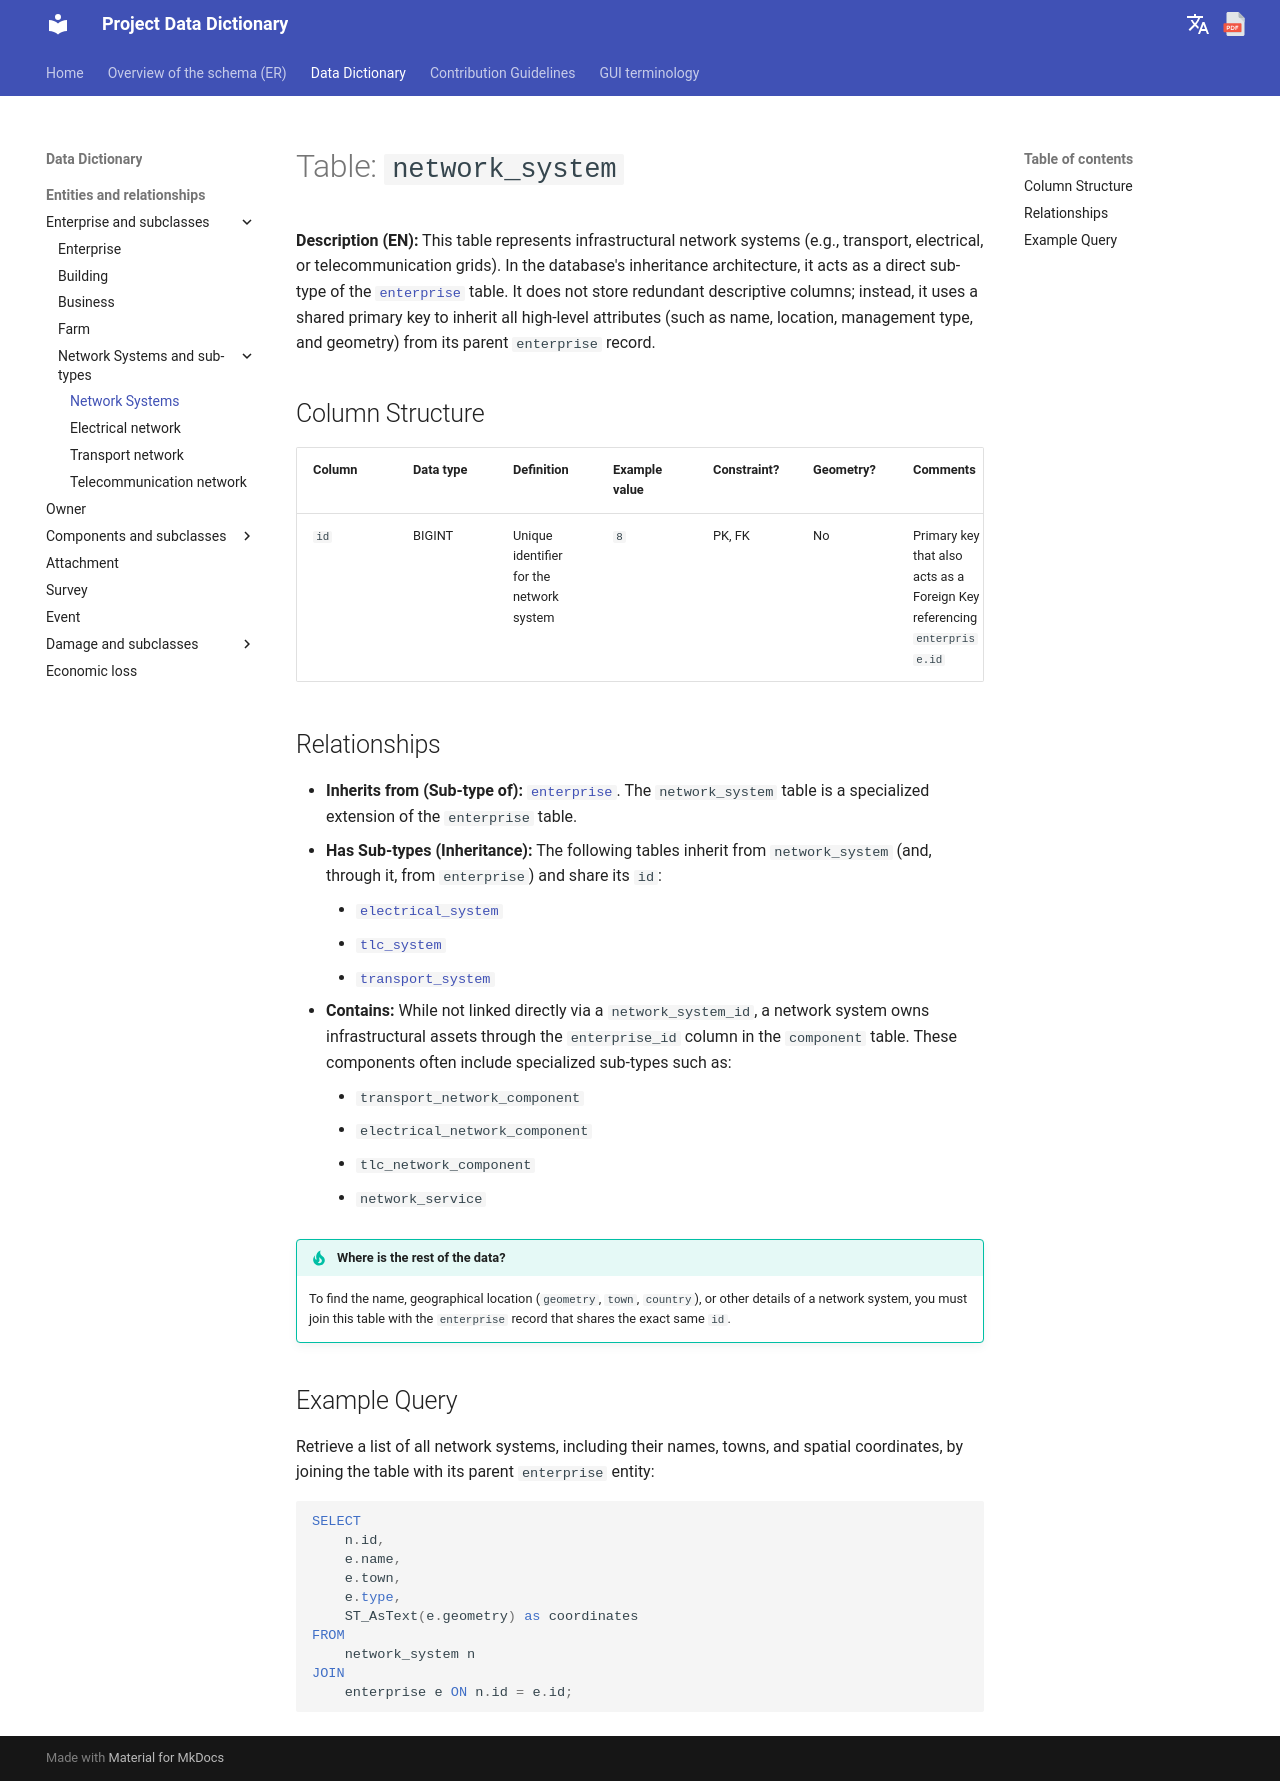

repository: Tars4815/dictionary-demo · page: tables/network_system/index.html · generator: mkdocs

# Table: `network_system`

**Description (EN):** This table represents infrastructural network systems (e.g., transport, electrical, or telecommunication grids). In the database's inheritance architecture, it acts as a direct sub-type of the [`enterprise`](enterprise.md) table. It does not store redundant descriptive columns; instead, it uses a shared primary key to inherit all high-level attributes (such as name, location, management type, and geometry) from its parent `enterprise` record.

## Column Structure

| Column | Data type | Definition | Example value | Constraint? | Geometry? | Comments |
| :--- | :--- | :--- | :--- | :--- | :--- | :--- |
| `id` | BIGINT | Unique identifier for the network system | `8` | PK, FK | No | Primary key that also acts as a Foreign Key referencing `enterprise.id` |

## Relationships

* **Inherits from (Sub-type of):** [`enterprise`](enterprise.md). The `network_system` table is a specialized extension of the `enterprise` table.
* **Has Sub-types (Inheritance):** The following tables inherit from `network_system` (and, through it, from `enterprise`) and share its `id`:
    * [`electrical_system`](electrical_system.md)
    * [`tlc_system`](tlc_system.md)
    * [`transport_system`](transport_system.md)
* **Contains:** While not linked directly via a `network_system_id`, a network system owns infrastructural assets through the `enterprise_id` column in the `component` table. These components often include specialized sub-types such as:
    * `transport_network_component`
    * `electrical_network_component`
    * `tlc_network_component`
    * `network_service`

!!! tip "Where is the rest of the data?"
    To find the name, geographical location (`geometry`, `town`, `country`), or other details of a network system, you must join this table with the `enterprise` record that shares the exact same `id`.

## Example Query

Retrieve a list of all network systems, including their names, towns, and spatial coordinates, by joining the table with its parent `enterprise` entity:

```sql
SELECT 
    n.id, 
    e.name, 
    e.town, 
    e.type,
    ST_AsText(e.geometry) as coordinates 
FROM 
    network_system n
JOIN 
    enterprise e ON n.id = e.id;
```
